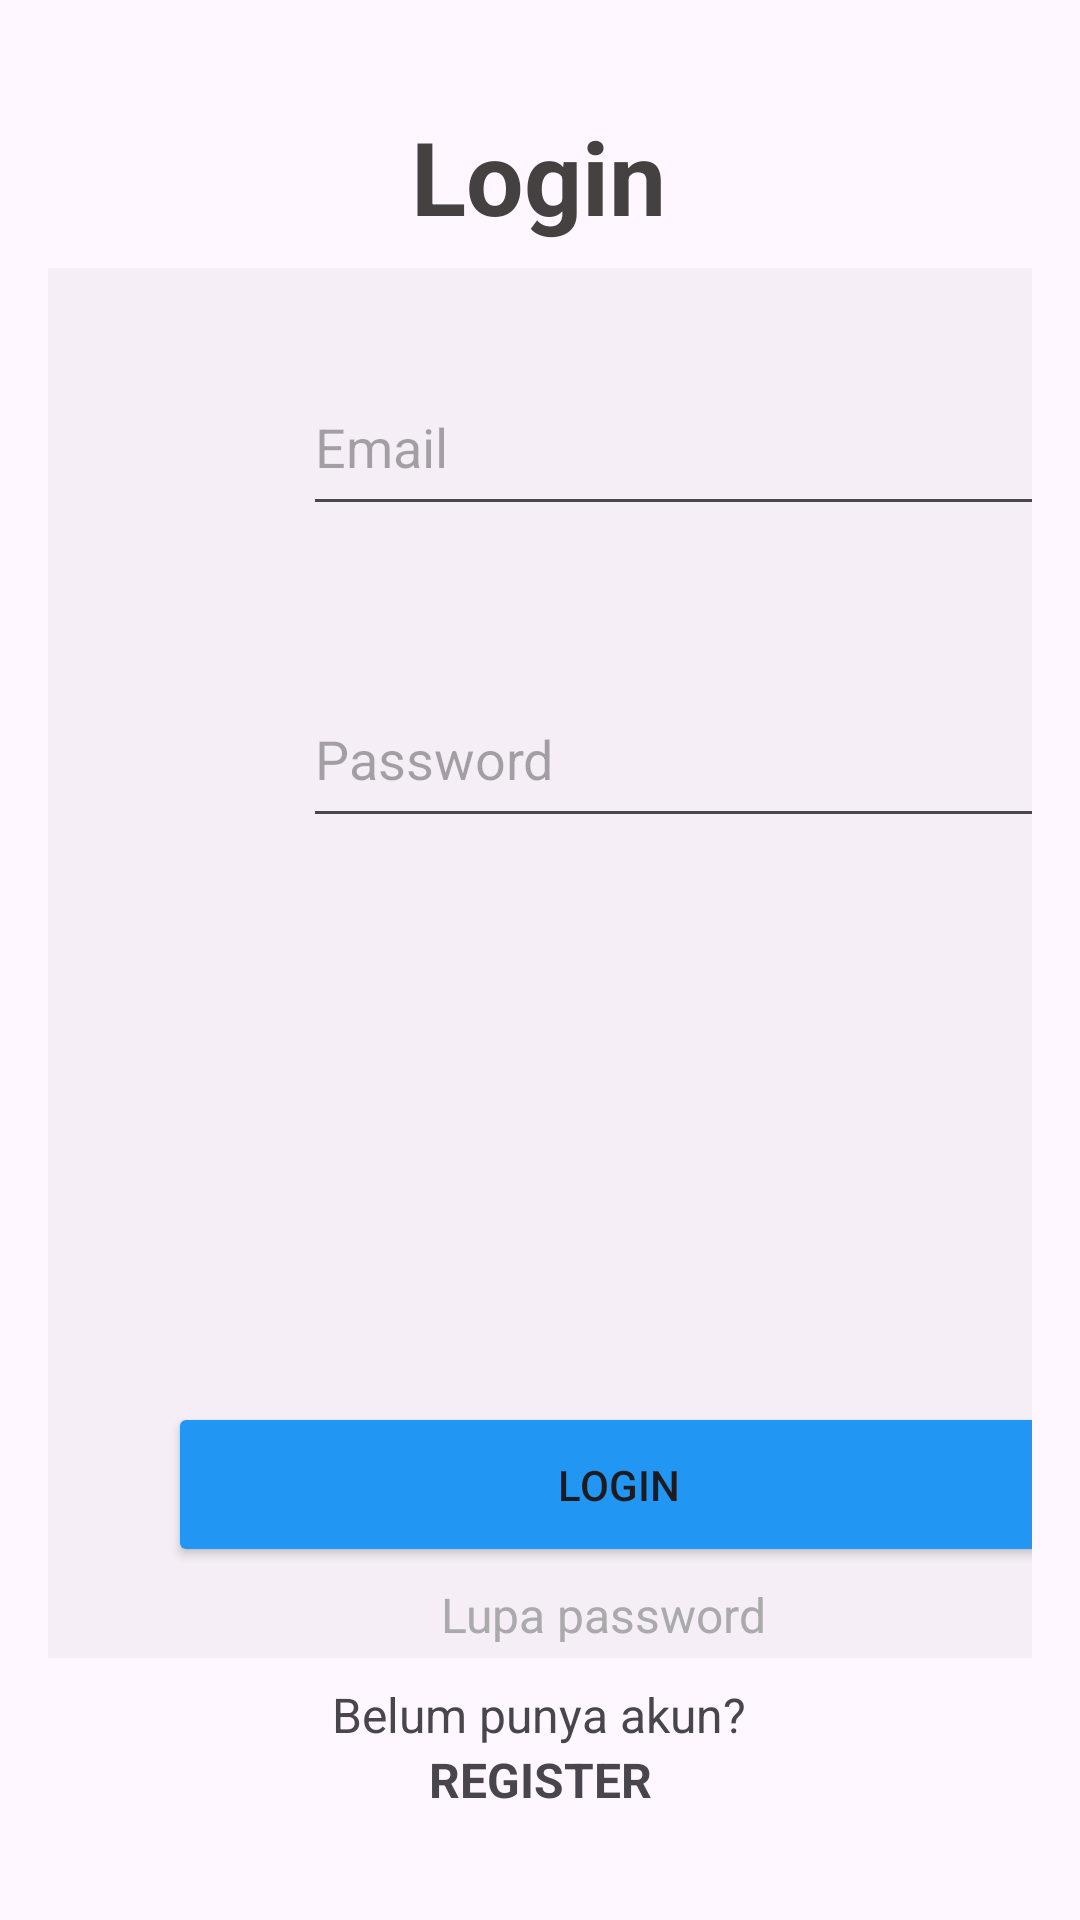

Reconstruct the res/layout file that produces this screen, plus the resources it refers to.
<!-- AndroidManifest.xml: application theme Theme.Rebox -->
<!-- res/layout/fragment_login.xml -->
<?xml version="1.0" encoding="utf-8"?>
<androidx.constraintlayout.widget.ConstraintLayout xmlns:android="http://schemas.android.com/apk/res/android"
    xmlns:app="http://schemas.android.com/apk/res-auto"
    xmlns:tools="http://schemas.android.com/tools"
    android:id="@+id/frameLayout_login"
    android:layout_width="match_parent"
    android:layout_height="match_parent"
    tools:context=".LoginFragment">

    <TextView
        android:id="@+id/textView3"
        android:layout_width="wrap_content"
        android:layout_height="wrap_content"
        android:layout_marginTop="36dp"
        android:text="Login"
        android:textAlignment="center"
        android:textColor="#454141"
        android:textSize="34sp"
        android:textStyle="bold"
        app:layout_constraintEnd_toEndOf="parent"
        app:layout_constraintHorizontal_bias="0.498"
        app:layout_constraintStart_toStartOf="parent"
        app:layout_constraintTop_toTopOf="parent" />

    <LinearLayout
        android:id="@+id/linearLayout"
        android:layout_width="0dp"
        android:layout_height="0dp"
        android:layout_marginStart="16dp"
        android:layout_marginTop="8dp"
        android:layout_marginEnd="16dp"
        android:layout_marginBottom="8dp"
        android:background="#0C404040"
        android:orientation="vertical"
        android:visibility="visible"
        app:layout_constraintBottom_toTopOf="@+id/textView4"
        app:layout_constraintEnd_toEndOf="parent"
        app:layout_constraintStart_toStartOf="parent"
        app:layout_constraintTop_toBottomOf="@+id/textView3">

        <LinearLayout
            android:layout_width="300dp"
            android:layout_height="56dp"
            android:layout_marginHorizontal="55dp"
            android:layout_marginTop="30dp"
            android:orientation="horizontal">

            <ImageView
                android:id="@+id/email_login_logo"
                android:layout_width="50dp"
                android:layout_height="match_parent"
                android:layout_weight="1"
                android:src="@drawable/email_logo" />

            <EditText
                android:id="@+id/loginEmail"
                android:layout_width="290dp"
                android:layout_height="match_parent"
                android:layout_weight="1"
                android:ems="10"
                android:hint="Email"
                android:inputType="text" />
        </LinearLayout>

        <FrameLayout
            android:layout_width="300dp"
            android:layout_height="38dp"
            android:layout_marginHorizontal="55dp">

            <TextView
                android:id="@+id/notificationErrorUsernameLogin"
                android:layout_width="match_parent"
                android:layout_height="match_parent"
                android:textColor="#FF6057"
                android:textSize="14sp"
                android:visibility="gone" />
        </FrameLayout>

        <LinearLayout
            android:layout_width="300dp"
            android:layout_height="56dp"
            android:layout_marginHorizontal="55dp"
            android:layout_marginTop="10dp"
            android:orientation="horizontal">

            <ImageView
                android:id="@+id/password_login_logo"
                android:layout_width="50dp"
                android:layout_height="match_parent"
                android:layout_weight="1"
                android:src="@drawable/user_password_logo" />

            <EditText
                android:id="@+id/loginPassword"
                android:layout_width="290dp"
                android:layout_height="match_parent"
                android:layout_weight="1"
                android:ems="10"
                android:hint="Password"
                android:inputType="textPassword" />

        </LinearLayout>

        <FrameLayout
            android:layout_width="300dp"
            android:layout_height="38dp"
            android:layout_marginHorizontal="55dp">

            <TextView
                android:id="@+id/notificationErrorPasswordLogin"
                android:layout_width="match_parent"
                android:layout_height="match_parent"
                android:textColor="#FF6057"
                android:textSize="14sp"
                android:visibility="gone" />
        </FrameLayout>

        <LinearLayout
            android:layout_width="150dp"
            android:layout_height="wrap_content"
            android:layout_marginLeft="55dp"
            android:layout_marginTop="10dp"
            android:orientation="horizontal"/>

        <Button
            android:id="@+id/btnLogin"
            android:layout_width="300dp"
            android:layout_height="55dp"
            android:layout_marginLeft="40dp"
            android:layout_marginTop="140dp"
            android:backgroundTint="#2196F3"
            android:text="LOGIN" />

        <TextView
            android:id="@+id/btnGoLupaPassword"
            android:layout_width="150dp"
            android:layout_height="20dp"
            android:layout_marginLeft="110dp"
            android:layout_marginTop="5dp"
            android:text="Lupa password"
            android:textAlignment="center"
            android:textColor="#AAA9AB"
            android:textSize="16sp" />

    </LinearLayout>

    <TextView
        android:id="@+id/textView4"
        android:layout_width="wrap_content"
        android:layout_height="wrap_content"
        android:text="Belum punya akun?"
        android:textSize="16sp"
        app:layout_constraintBottom_toTopOf="@+id/btnGoRegister"
        app:layout_constraintEnd_toEndOf="parent"
        app:layout_constraintHorizontal_bias="0.498"
        app:layout_constraintStart_toStartOf="parent" />

    <TextView
        android:id="@+id/btnGoRegister"
        android:layout_width="wrap_content"
        android:layout_height="wrap_content"
        android:layout_marginBottom="36dp"
        android:text="REGISTER"
        android:textSize="16sp"
        android:textStyle="bold"
        app:layout_constraintBottom_toBottomOf="parent"
        app:layout_constraintEnd_toEndOf="parent"
        app:layout_constraintStart_toStartOf="parent" />

</androidx.constraintlayout.widget.ConstraintLayout>
<!-- resources referenced by this layout -->
<resources>
  <style name="Theme.Rebox" parent="Base.Theme.Rebox" />
  <style name="Base.Theme.Rebox" parent="Theme.Material3.DayNight.NoActionBar">
          
          
      </style>
</resources>
